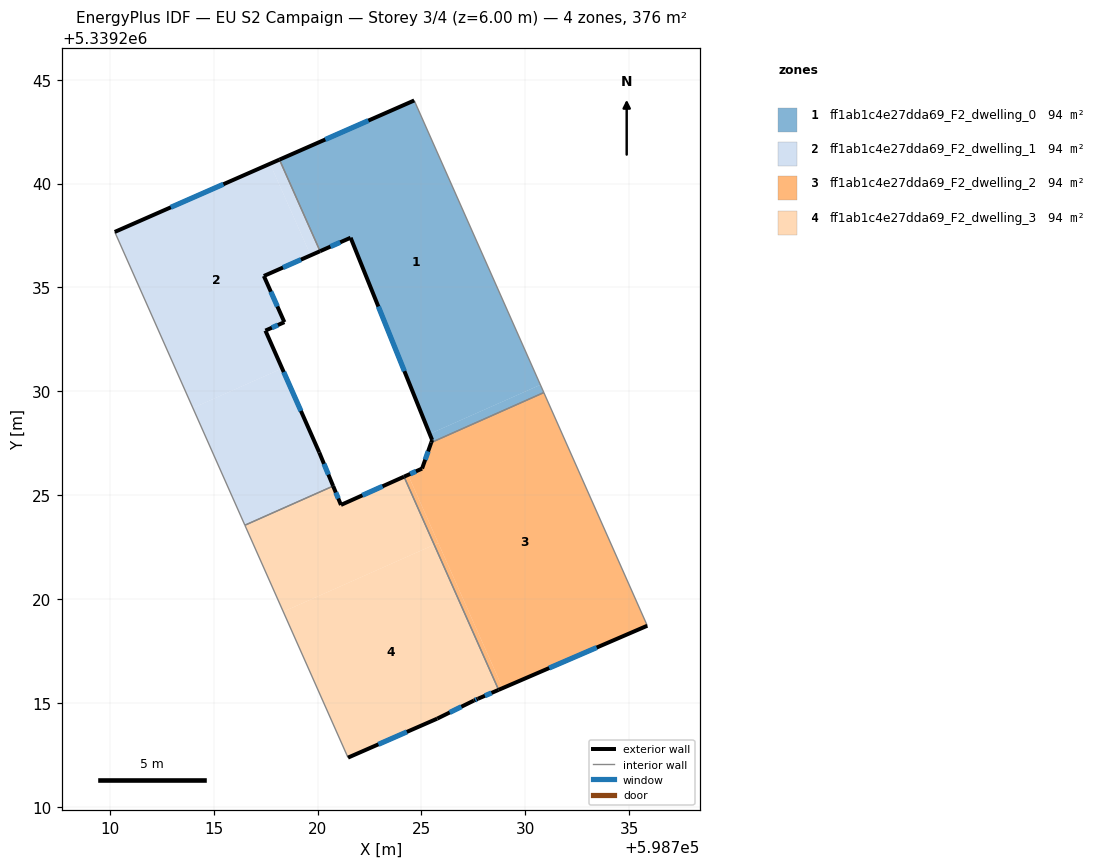
=== STOREY PLAN SPEC (per zone: floor XY polygon, exterior-wall plan segments, windows/doors) ===
zone 1: ff1ab1c4e27dda69_F2_dwelling_0  (94.0 m²)
  floor: (598724.65, 5339244.00) (598730.72, 5339230.31) (598725.40, 5339227.95) (598721.59, 5339237.39) (598720.12, 5339236.74) (598718.16, 5339241.15)
  floor: (598730.72, 5339230.31) (598730.89, 5339229.94) (598725.47, 5339227.53) (598725.51, 5339227.66) (598725.40, 5339227.95)
  exterior wall: (598725.51, 5339227.66) – (598725.47, 5339227.53)  [0.1 m]
  exterior wall: (598721.59, 5339237.39) – (598725.51, 5339227.66)  [10.5 m]
    window: (598722.92, 5339234.08) – (598724.18, 5339230.97)  [3.2 m²]
  exterior wall: (598720.12, 5339236.74) – (598721.59, 5339237.39)  [1.6 m]
    window: (598720.62, 5339236.96) – (598721.09, 5339237.17)  [0.5 m²]
  exterior wall: (598724.65, 5339244.00) – (598718.16, 5339241.15)  [7.1 m]
    window: (598722.44, 5339243.03) – (598720.37, 5339242.12)  [2.2 m²]
  interior walls: 3
zone 2: ff1ab1c4e27dda69_F2_dwelling_1  (94.0 m²)
  floor: (598717.71, 5339240.95) (598719.67, 5339236.54) (598717.41, 5339235.55) (598718.40, 5339233.33) (598717.49, 5339232.92) (598718.29, 5339231.10) (598713.99, 5339229.20) (598710.23, 5339237.67)
  floor: (598718.16, 5339241.15) (598720.12, 5339236.74) (598719.67, 5339236.54) (598717.71, 5339240.95)
  floor: (598718.29, 5339231.10) (598720.08, 5339227.06) (598720.75, 5339225.44) (598716.50, 5339223.55) (598713.99, 5339229.20)
  exterior wall: (598718.40, 5339233.33) – (598717.41, 5339235.55)  [2.4 m]
    window: (598718.06, 5339234.08) – (598717.75, 5339234.79)  [0.7 m²]
  exterior wall: (598717.49, 5339232.92) – (598718.40, 5339233.33)  [1.0 m]
    window: (598717.80, 5339233.06) – (598718.09, 5339233.19)  [0.3 m²]
  exterior wall: (598720.08, 5339227.06) – (598717.49, 5339232.92)  [6.4 m]
    window: (598719.20, 5339229.05) – (598718.37, 5339230.93)  [2.0 m²]
  exterior wall: (598720.75, 5339225.44) – (598720.08, 5339227.06)  [1.8 m]
    window: (598720.52, 5339225.99) – (598720.31, 5339226.51)  [0.5 m²]
  exterior wall: (598718.16, 5339241.15) – (598710.23, 5339237.67)  [8.7 m]
    window: (598715.47, 5339239.97) – (598712.93, 5339238.86)  [2.7 m²]
  exterior wall: (598717.41, 5339235.55) – (598720.12, 5339236.74)  [3.0 m]
    window: (598718.33, 5339235.96) – (598719.20, 5339236.34)  [0.9 m²]
  interior walls: 3
zone 3: ff1ab1c4e27dda69_F2_dwelling_2  (94.0 m²)
  floor: (598730.89, 5339229.94) (598735.87, 5339218.71) (598728.91, 5339215.71) (598724.35, 5339225.98) (598725.03, 5339226.28) (598725.47, 5339227.53)
  floor: (598725.81, 5339222.70) (598728.91, 5339215.71) (598728.71, 5339215.63) (598725.61, 5339222.61)
  floor: (598724.35, 5339225.98) (598725.81, 5339222.70) (598725.61, 5339222.61) (598724.16, 5339225.89)
  exterior wall: (598728.71, 5339215.62) – (598735.87, 5339218.71)  [7.8 m]
    window: (598731.15, 5339216.68) – (598733.44, 5339217.66)  [2.4 m²]
  exterior wall: (598725.03, 5339226.28) – (598724.16, 5339225.89)  [1.0 m]
    window: (598724.73, 5339226.15) – (598724.46, 5339226.02)  [0.3 m²]
  exterior wall: (598725.47, 5339227.53) – (598725.03, 5339226.28)  [1.3 m]
    window: (598725.32, 5339227.11) – (598725.18, 5339226.70)  [0.4 m²]
  interior walls: 3
zone 4: ff1ab1c4e27dda69_F2_dwelling_3  (94.0 m²)
  floor: (598725.61, 5339222.61) (598728.71, 5339215.63) (598727.71, 5339215.19) (598727.52, 5339215.11) (598725.76, 5339214.24) (598721.46, 5339212.36) (598718.35, 5339219.39)
  floor: (598724.16, 5339225.89) (598725.61, 5339222.61) (598718.35, 5339219.39) (598716.50, 5339223.55) (598720.75, 5339225.44) (598721.12, 5339224.53)
  exterior wall: (598721.12, 5339224.53) – (598720.75, 5339225.44)  [1.0 m]
    window: (598721.00, 5339224.84) – (598720.88, 5339225.13)  [0.3 m²]
  exterior wall: (598724.16, 5339225.89) – (598721.12, 5339224.53)  [3.3 m]
    window: (598723.13, 5339225.43) – (598722.16, 5339224.99)  [1.0 m²]
  exterior wall: (598727.71, 5339215.19) – (598728.71, 5339215.62)  [1.1 m]
    window: (598728.05, 5339215.34) – (598728.37, 5339215.48)  [0.3 m²]
  exterior wall: (598727.52, 5339215.11) – (598727.71, 5339215.19)  [0.2 m]
    window: (598727.59, 5339215.14) – (598727.65, 5339215.17)  [0.1 m²]
  exterior wall: (598725.76, 5339214.24) – (598727.52, 5339215.11)  [2.0 m]
    window: (598726.36, 5339214.54) – (598726.92, 5339214.81)  [0.6 m²]
  exterior wall: (598721.46, 5339212.36) – (598725.76, 5339214.24)  [4.7 m]
    window: (598722.92, 5339213.00) – (598724.30, 5339213.60)  [1.4 m²]
  interior walls: 3

=== DERIVED (storey summary) ===
Building: EU S2 Campaign
Storey: 3 of 4  (floor level z = 6.00 m)
Storey gross floor area: 376.2 m²
Zones on this storey: 4
  - ff1ab1c4e27dda69_F2_dwelling_0: floor 94.0 m²; exterior wall 19.3 m (58.0 m²); 3 window(s) 5.9 m²; WWR 10.1%
  - ff1ab1c4e27dda69_F2_dwelling_1: floor 94.0 m²; exterior wall 23.2 m (69.6 m²); 6 window(s) 7.1 m²; WWR 10.2%
  - ff1ab1c4e27dda69_F2_dwelling_2: floor 94.0 m²; exterior wall 10.1 m (30.2 m²); 3 window(s) 3.1 m²; WWR 10.2%
  - ff1ab1c4e27dda69_F2_dwelling_3: floor 94.0 m²; exterior wall 12.3 m (36.8 m²); 6 window(s) 3.8 m²; WWR 10.2%
Zone adjacency (shared interzone walls):
  - ff1ab1c4e27dda69_F2_dwelling_0 ↔ ff1ab1c4e27dda69_F2_dwelling_1
  - ff1ab1c4e27dda69_F2_dwelling_0 ↔ ff1ab1c4e27dda69_F2_dwelling_2
  - ff1ab1c4e27dda69_F2_dwelling_1 ↔ ff1ab1c4e27dda69_F2_dwelling_3
  - ff1ab1c4e27dda69_F2_dwelling_2 ↔ ff1ab1c4e27dda69_F2_dwelling_3